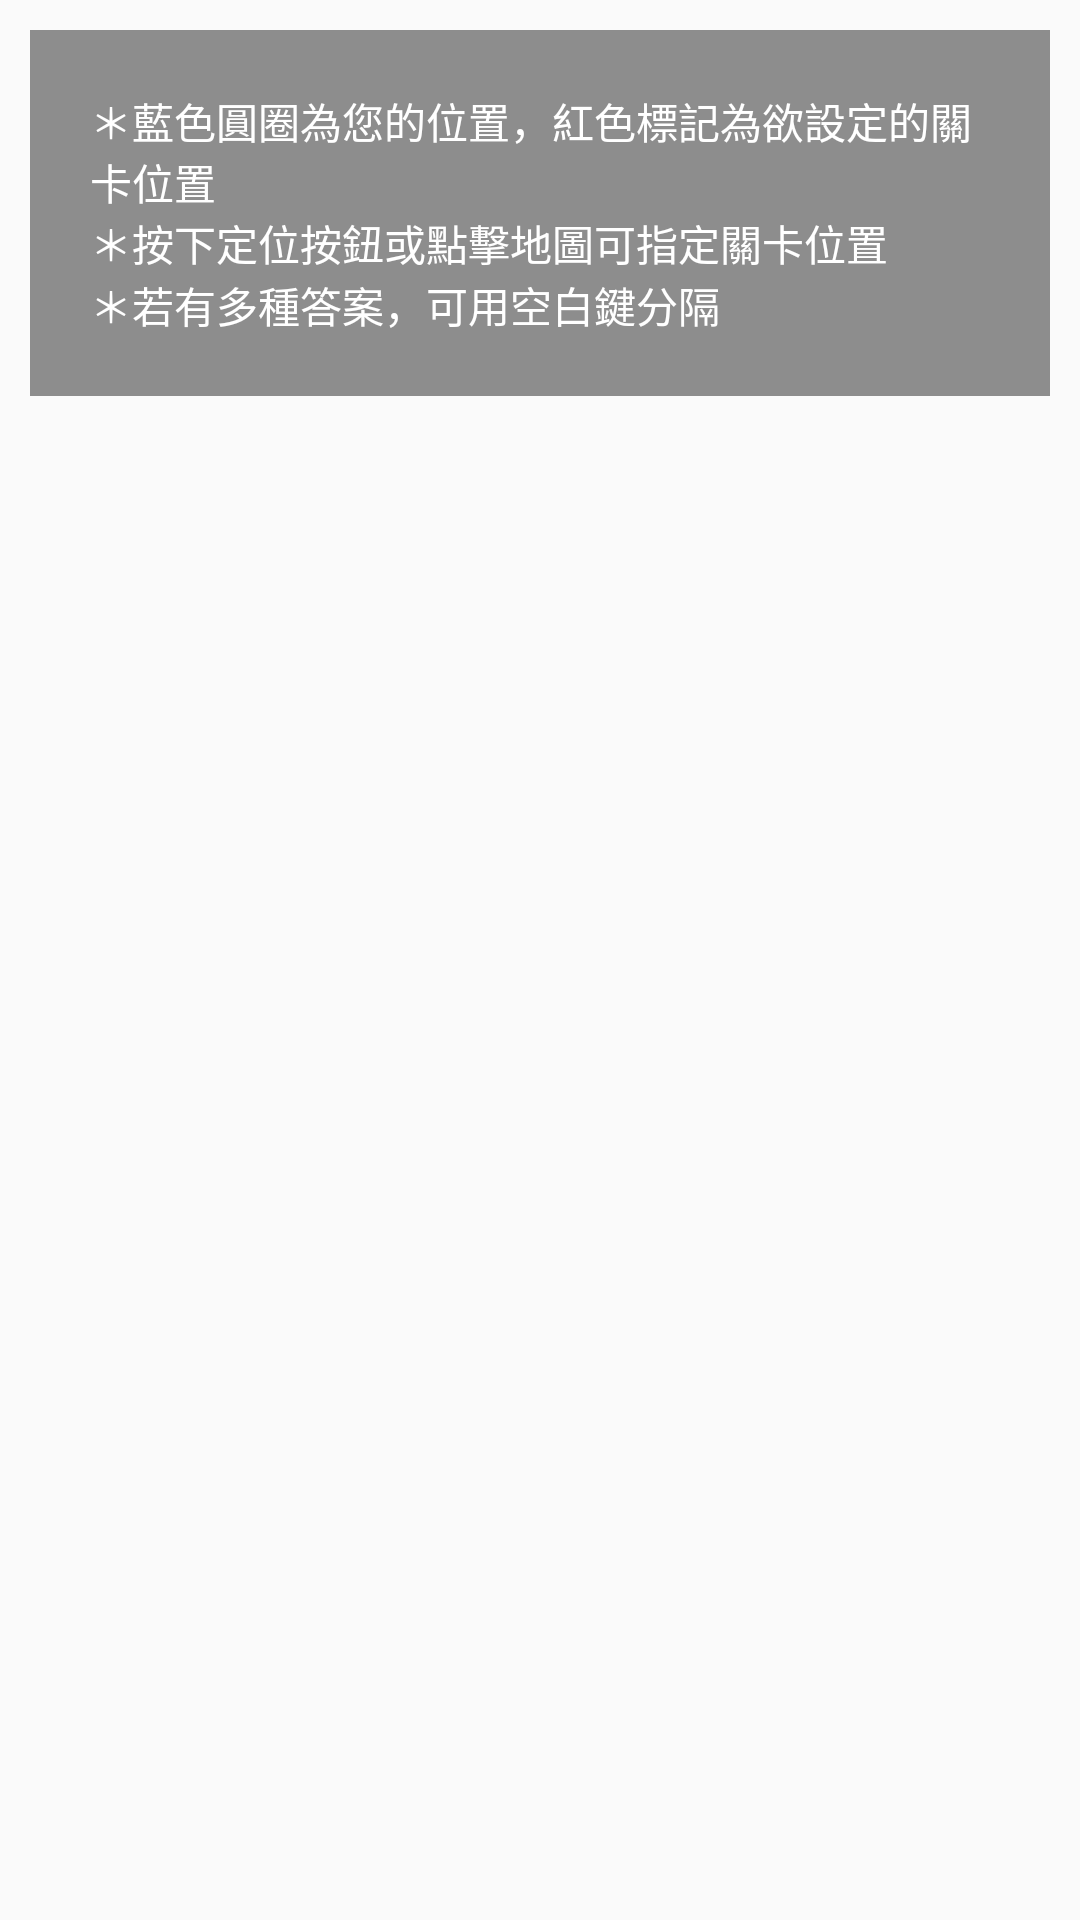

Reconstruct the res/layout file that produces this screen, plus the resources it refers to.
<!-- AndroidManifest.xml: application theme AppTheme -->
<!-- res/layout/popupwindow_add_quest_help.xml -->
<?xml version="1.0" encoding="utf-8"?>
<LinearLayout xmlns:android="http://schemas.android.com/apk/res/android"
    android:layout_width="wrap_content"
    android:layout_height="wrap_content"
    android:orientation="vertical"
    >
    <LinearLayout
        android:layout_width="wrap_content"
        android:layout_height="wrap_content"
        android:layout_margin="10dp"
        android:padding="20dp"
        android:orientation="vertical"
        android:background="#98444444">
        <TextView
            android:textColor="#FFFFFF"
            android:layout_width="wrap_content"
            android:layout_height="wrap_content"
            android:text="＊藍色圓圈為您的位置，紅色標記為欲設定的關卡位置"/>
        <TextView
            android:textColor="#FFFFFF"
            android:layout_width="wrap_content"
            android:layout_height="wrap_content"
            android:text="＊按下定位按鈕或點擊地圖可指定關卡位置"/>
        <TextView
            android:textColor="#FFFFFF"
            android:layout_width="wrap_content"
            android:layout_height="wrap_content"
            android:text="＊若有多種答案，可用空白鍵分隔"/>
    </LinearLayout>
</LinearLayout>
<!-- resources referenced by this layout -->
<resources>
  <style name="AppTheme" parent="Theme.AppCompat.Light.DarkActionBar">
          
          <item name="colorPrimary">@color/colorPrimary</item>
          <item name="colorPrimaryDark">@color/colorPrimaryDark</item>
          <item name="colorAccent">@color/colorAccent</item>
          <item name="windowNoTitle">true</item>
          <item name="android:windowActionBarOverlay">true</item>
      </style>
  <color name="colorPrimary">#444444</color>
  <color name="colorPrimaryDark">#222222</color>
  <color name="colorAccent">#333333</color>
</resources>
